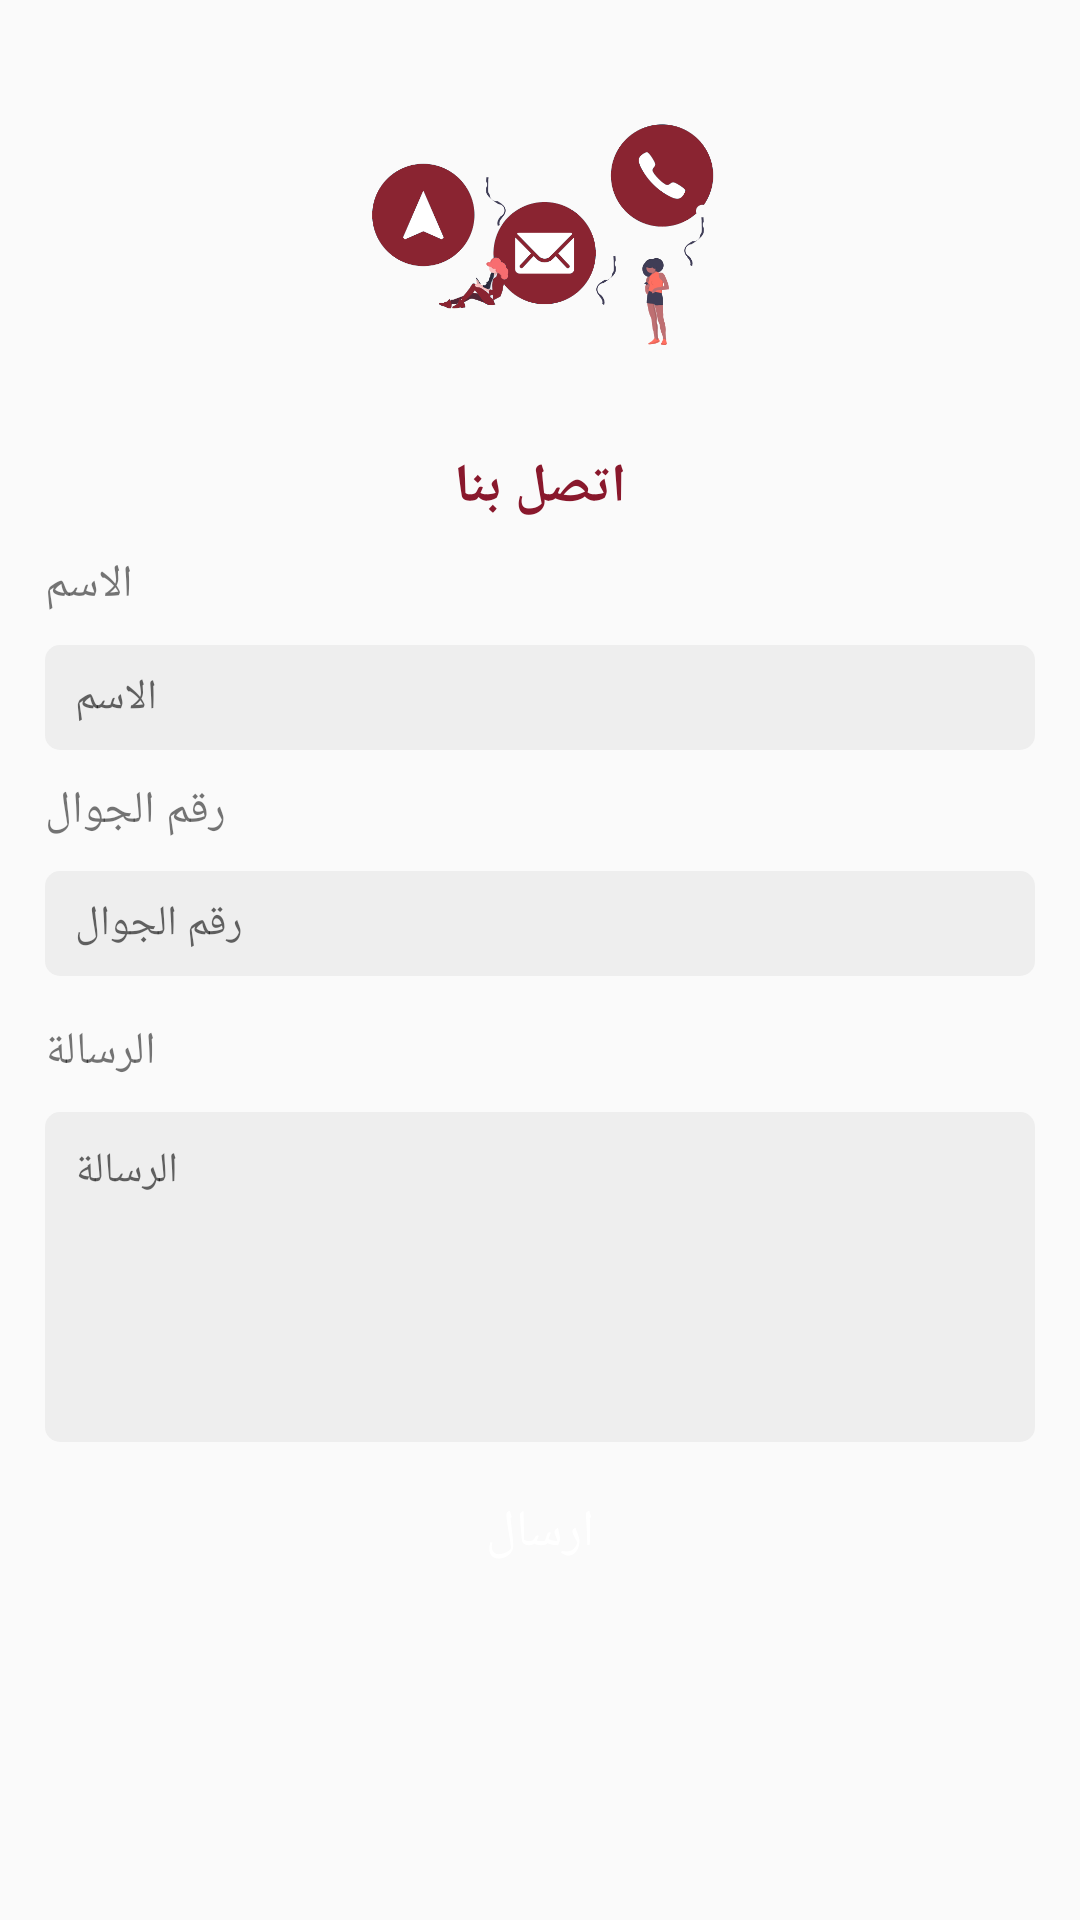

Layout XML and referenced resources for this Android screen:
<!-- AndroidManifest.xml: application theme AppTheme -->
<!-- res/layout/activity_contact_us.xml -->
<?xml version="1.0" encoding="utf-8"?>
<layout xmlns:android="http://schemas.android.com/apk/res/android"
    xmlns:app="http://schemas.android.com/apk/res-auto"
    xmlns:tools="http://schemas.android.com/tools">

    <data>
        <variable
            name="clickHandler"
            type="com.senoritasaudi.senoritaprovider.events.OnClickListener" />
    </data>

    <androidx.constraintlayout.widget.ConstraintLayout
        android:layout_width="match_parent"
        android:layout_height="match_parent"
        tools:context=".views.ContactUsActivity">

        <FrameLayout
            android:layout_width="match_parent"
            android:layout_height="0dp"
            android:id="@+id/progress_parent"
            android:visibility="gone"
            android:clickable="true"
            android:focusable="true"
            app:layout_constraintBottom_toBottomOf="parent"
            app:layout_constraintEnd_toEndOf="parent"
            android:elevation="10dp"
            app:layout_constraintStart_toStartOf="parent"
            app:layout_constraintTop_toTopOf="parent">

            <ProgressBar
                android:layout_width="wrap_content"
                android:layout_height="wrap_content"
                android:layout_gravity="center"
                android:theme="@style/ProgressStyle" />

        </FrameLayout>

        <ImageView
            android:id="@+id/imageView28"
            android:layout_width="120dp"
            android:layout_height="120dp"
            android:layout_marginTop="15dp"
            android:src="@drawable/im_contact_us"
            app:layout_constraintEnd_toEndOf="parent"
            app:layout_constraintStart_toStartOf="parent"
            app:layout_constraintTop_toTopOf="parent" />


        <TextView
            android:id="@+id/textView4"
            android:layout_width="wrap_content"
            android:layout_height="wrap_content"
            android:layout_marginTop="15dp"
            android:text="@string/call_us"
            android:textColor="@color/colorPrimary"
            android:textSize="18sp"
            android:textStyle="bold"
            app:fontFamily="@font/jf_flat"
            app:layout_constraintEnd_toEndOf="parent"
            app:layout_constraintStart_toStartOf="parent"
            app:layout_constraintTop_toBottomOf="@+id/imageView28" />


        <TextView
            android:id="@+id/textView16"
            android:layout_width="wrap_content"
            android:layout_height="wrap_content"
            android:text="@string/name"
            android:textSize="15sp"
            android:layout_marginTop="10dp"
            android:layout_marginStart="15dp"
            android:layout_marginEnd="15dp"
            app:fontFamily="@font/jf_flat"
            app:layout_constraintStart_toStartOf="parent"
            app:layout_constraintTop_toBottomOf="@+id/textView4" />

        <EditText
            android:id="@+id/editText6"
            android:layout_width="0dp"
            android:layout_height="35dp"
            android:background="@drawable/bg_edit_text"
            android:drawablePadding="10dp"
            android:foreground="?attr/selectableItemBackground"
            android:gravity="center_vertical|start"
            android:hint="@string/name"
            android:layout_marginTop="10dp"
            android:inputType="textPersonName"
            android:paddingStart="10dp"
            android:paddingEnd="10dp"
            android:layout_marginEnd="15dp"
            android:textAlignment="viewStart"
            android:textSize="14sp"
            app:fontFamily="@font/jf_flat"
            app:layout_constraintEnd_toEndOf="parent"
            app:layout_constraintStart_toStartOf="@+id/textView16"
            app:layout_constraintTop_toBottomOf="@+id/textView16"
            android:layout_marginRight="15dp" />

        <TextView
            android:id="@+id/textView18"
            android:layout_width="wrap_content"
            android:layout_height="wrap_content"
            android:layout_marginStart="15dp"
            android:layout_marginLeft="15dp"
            android:layout_marginTop="10dp"
            android:text="@string/phone_number"
            android:textSize="15sp"
            app:fontFamily="@font/jf_flat"
            app:layout_constraintStart_toStartOf="parent"
            app:layout_constraintTop_toBottomOf="@+id/editText6" />

        <EditText
            android:id="@+id/editText8"
            android:layout_width="match_parent"
            android:layout_height="35dp"
            android:layout_marginStart="15dp"
            android:layout_marginEnd="15dp"
            android:drawablePadding="10dp"
            android:foreground="?attr/selectableItemBackground"
            android:gravity="center_vertical|start"
            android:hint="@string/phone_number"
            android:inputType="phone"
            android:paddingStart="10dp"
            android:layout_marginTop="10dp"
            android:background="@drawable/bg_edit_text"
            android:paddingEnd="10dp"
            android:textAlignment="viewStart"
            android:textSize="14sp"
            app:fontFamily="@font/jf_flat"
            app:layout_constraintEnd_toEndOf="parent"
            app:layout_constraintStart_toStartOf="parent"
            app:layout_constraintTop_toBottomOf="@+id/textView18" />


        <TextView
            android:id="@+id/textView20"
            android:layout_width="wrap_content"
            android:layout_height="wrap_content"
            android:layout_marginStart="15dp"
            android:layout_marginLeft="15dp"
            android:layout_marginTop="15dp"
            android:text="@string/message"
            android:textSize="15sp"
            app:fontFamily="@font/jf_flat"
            app:layout_constraintStart_toStartOf="parent"
            app:layout_constraintTop_toBottomOf="@+id/editText8" />

        <EditText
            android:id="@+id/editText9"
            android:layout_width="match_parent"
            android:layout_height="110dp"
            android:layout_marginStart="15dp"
            android:layout_marginEnd="15dp"
            android:drawablePadding="10dp"
            android:foreground="?attr/selectableItemBackground"
            android:gravity="start"
            android:padding="10dp"
            android:hint="@string/message"
            android:inputType="text"
            android:layout_marginTop="10dp"
            android:background="@drawable/bg_edit_text"
            android:paddingStart="10dp"
            android:paddingEnd="10dp"
            android:textAlignment="viewStart"
            android:textSize="14sp"
            app:fontFamily="@font/jf_flat"
            app:layout_constraintEnd_toEndOf="parent"
            app:layout_constraintStart_toStartOf="parent"
            app:layout_constraintTop_toBottomOf="@+id/textView20" />

        <Button
            android:id="@+id/next_button"
            android:layout_width="0dp"
            android:layout_height="40dp"
            android:background="@drawable/bg_button"
            android:foreground="?attr/selectableItemBackground"
            android:text="@string/send"
            android:onClick="@{v -> clickHandler.onClick(v)}"
            android:textAllCaps="false"
            android:textColor="@android:color/white"
            android:textSize="17sp"
            android:layout_marginTop="10dp"
            app:fontFamily="@font/jf_flat"
            app:layout_constraintEnd_toEndOf="@+id/editText9"
            app:layout_constraintStart_toStartOf="@+id/editText9"
            app:layout_constraintTop_toBottomOf="@+id/editText9" />


    </androidx.constraintlayout.widget.ConstraintLayout>
</layout>
<!-- resources referenced by this layout -->
<resources>
  <color name="colorPrimary">#89182C</color>
  <!-- drawable bg_edit_text (drawable) -->
  <?xml version="1.0" encoding="utf-8"?>
  <shape android:shape="rectangle"
      xmlns:android="http://schemas.android.com/apk/res/android">
  
      <solid android:color="#EEEEEE"/>
      <corners android:radius="5dp"/>
  
  </shape>
  <!-- drawable im_contact_us: png bitmap (drawable, 26807 bytes) -->
  <string name="call_us">اتصل بنا</string>
  <string name="message">الرسالة</string>
  <string name="name">الاسم</string>
  <string name="phone_number">رقم الجوال</string>
  <string name="send">ارسال</string>
  <style name="ProgressStyle" parent="AppTheme">
          <item name="colorAccent">@color/colorPrimary</item>
      </style>
  <style name="AppTheme" parent="Theme.AppCompat.Light.DarkActionBar">
          
          <item name="colorPrimary">@color/colorPrimary</item>
          <item name="colorPrimaryDark">@color/colorPrimary</item>
          <item name="colorAccent">@color/colorAccent</item>
          <item name="fontFamily">@font/jf_flat</item>
      </style>
  <color name="colorAccent">#BDBDBD</color>
</resources>
